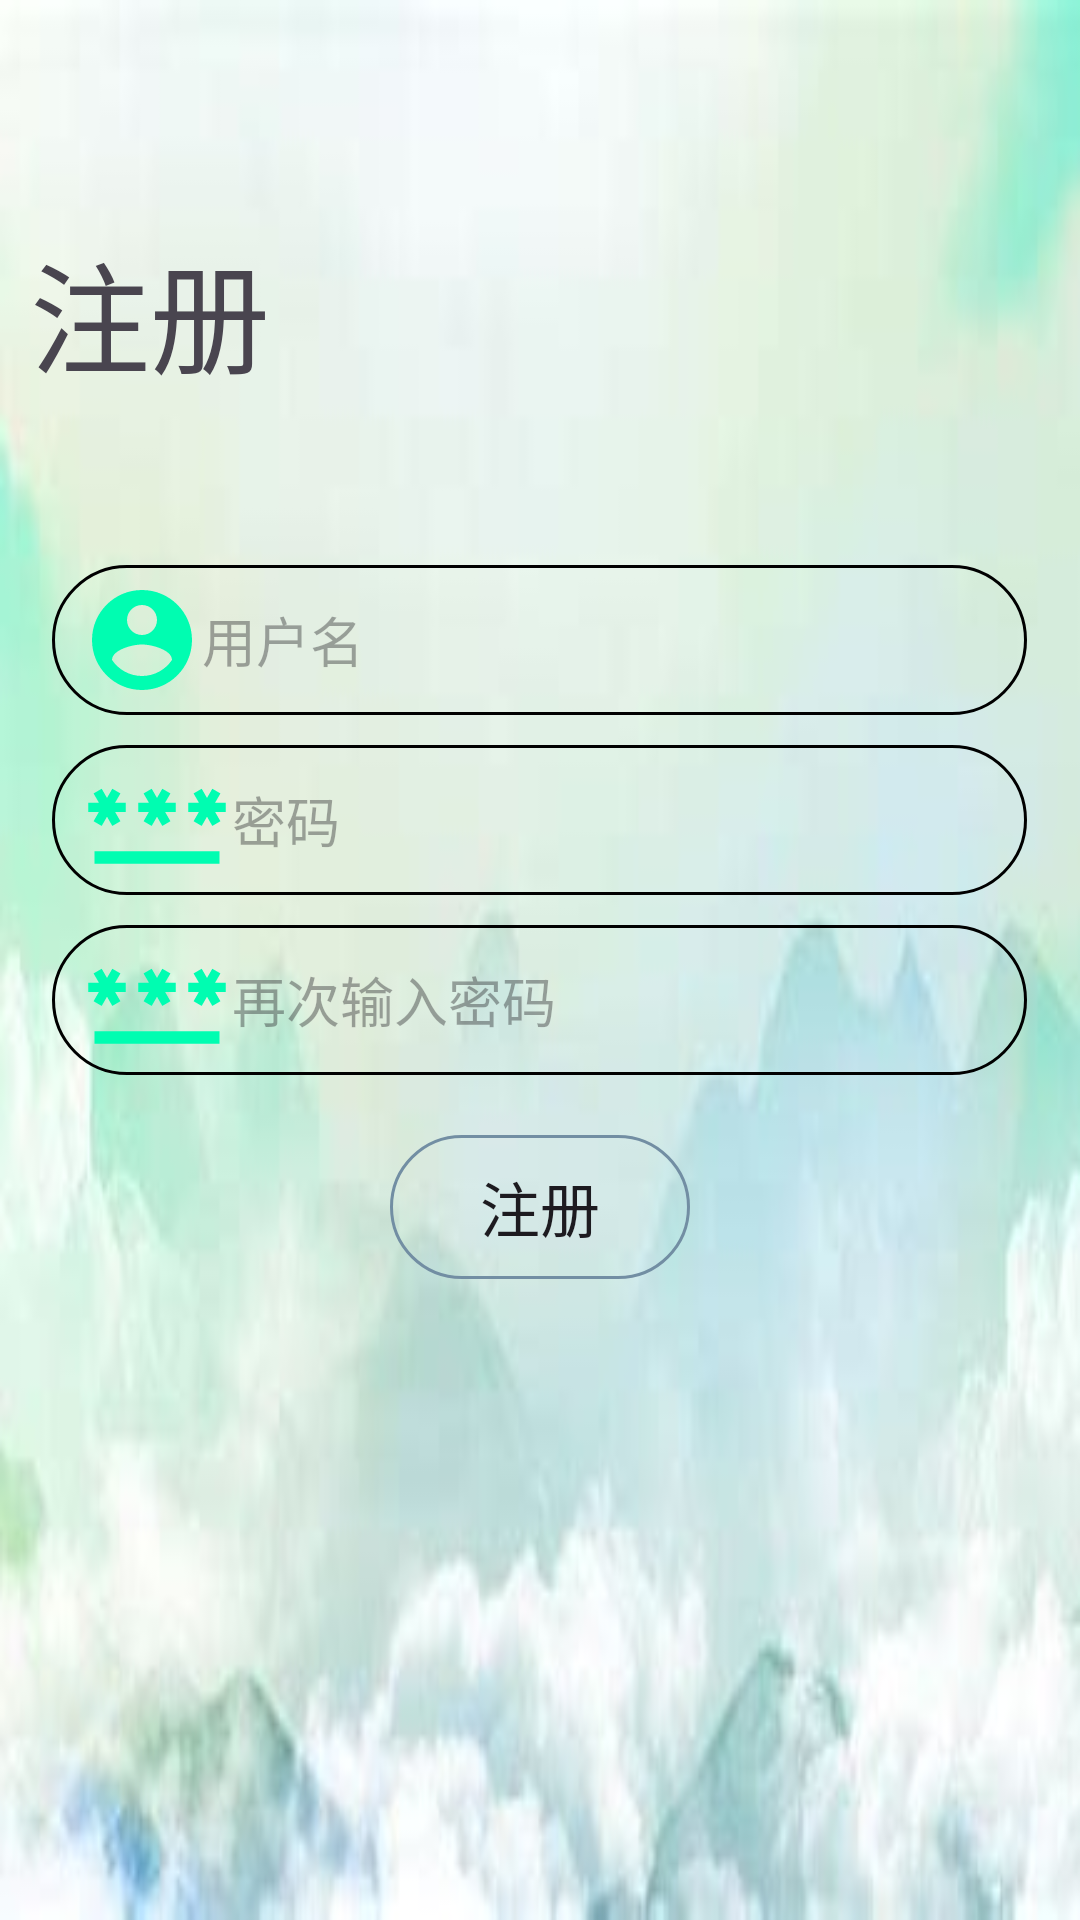

Reconstruct the res/layout file that produces this screen, plus the resources it refers to.
<!-- AndroidManifest.xml: application theme Theme.MayDayAssessment -->
<!-- res/layout/activity_registered.xml -->
<?xml version="1.0" encoding="utf-8"?>
<LinearLayout xmlns:android="http://schemas.android.com/apk/res/android"
    android:layout_width="match_parent"
    android:layout_height="match_parent"
    android:background="@drawable/img"
    android:orientation="vertical">
    <TextView
        android:layout_width="wrap_content"
        android:layout_height="wrap_content"
        android:text="注册"
        android:padding="5dp"
        android:textSize="40dp"
        android:layout_marginStart="5dp"
        android:layout_marginTop="70dp"/>

    <EditText
        android:id="@+id/et_register_account"
        android:layout_width="325dp"
        android:layout_height="50dp"
        android:background="@drawable/edit_type"
        android:backgroundTint="@color/black"
        android:drawableLeft="@drawable/baseline_account_circle_24"
        android:padding="10dp"
        android:hint="用户名"
        android:layout_gravity="center"
        android:layout_marginTop="50dp"/>
    <EditText
        android:id="@+id/et_register_password1"
        android:layout_width="325dp"
        android:layout_height="50dp"
        android:background="@drawable/edit_type"
        android:backgroundTint="@color/black"
        android:drawableLeft="@drawable/baseline_password_24"
        android:padding="10dp"
        android:hint="密码"
        android:inputType="textPassword"
        android:layout_alignParentEnd="true"
        android:layout_gravity="center"
        android:layout_marginTop="10dp"/>
    <EditText
        android:id="@+id/et_register_password2"
        android:layout_width="325dp"
        android:layout_height="50dp"
        android:layout_alignParentEnd="true"
        android:inputType="textPassword"
        android:background="@drawable/edit_type"
        android:backgroundTint="@color/black"
        android:drawableLeft="@drawable/baseline_password_24"
        android:padding="10dp"
        android:hint="再次输入密码"
        android:layout_gravity="center"
        android:layout_marginTop="10dp"/>
    <androidx.appcompat.widget.AppCompatButton
        android:id="@+id/btn_register"
        android:layout_width="100dp"
        android:layout_height="wrap_content"
        android:background="@drawable/edit_type"
        android:text="注册"
        android:textSize="20dp"
        android:layout_marginTop="20dp"
        android:layout_gravity="center"/>

</LinearLayout>
<!-- resources referenced by this layout -->
<resources>
  <color name="black">#FF000000</color>
  <!-- drawable baseline_account_circle_24 (drawable) -->
  <vector android:height="40dp" android:tint="#00FDB1"
      android:viewportHeight="24" android:viewportWidth="24"
      android:width="40dp" xmlns:android="http://schemas.android.com/apk/res/android">
      <path android:fillColor="@android:color/white" android:pathData="M12,2C6.48,2 2,6.48 2,12s4.48,10 10,10 10,-4.48 10,-10S17.52,2 12,2zM12,5c1.66,0 3,1.34 3,3s-1.34,3 -3,3 -3,-1.34 -3,-3 1.34,-3 3,-3zM12,19.2c-2.5,0 -4.71,-1.28 -6,-3.22 0.03,-1.99 4,-3.08 6,-3.08 1.99,0 5.97,1.09 6,3.08 -1.29,1.94 -3.5,3.22 -6,3.22z"/>
  </vector>
  <!-- drawable baseline_password_24 (drawable) -->
  <vector android:height="50dp" android:tint="#00FDB1"
      android:viewportHeight="24" android:viewportWidth="24"
      android:width="50dp" xmlns:android="http://schemas.android.com/apk/res/android">
      <path android:fillColor="@android:color/white" android:pathData="M2,17h20v2H2V17zM3.15,12.95L4,11.47l0.85,1.48l1.3,-0.75L5.3,10.72H7v-1.5H5.3l0.85,-1.47L4.85,7L4,8.47L3.15,7l-1.3,0.75L2.7,9.22H1v1.5h1.7L1.85,12.2L3.15,12.95zM9.85,12.2l1.3,0.75L12,11.47l0.85,1.48l1.3,-0.75l-0.85,-1.48H15v-1.5h-1.7l0.85,-1.47L12.85,7L12,8.47L11.15,7l-1.3,0.75l0.85,1.47H9v1.5h1.7L9.85,12.2zM23,9.22h-1.7l0.85,-1.47L20.85,7L20,8.47L19.15,7l-1.3,0.75l0.85,1.47H17v1.5h1.7l-0.85,1.48l1.3,0.75L20,11.47l0.85,1.48l1.3,-0.75l-0.85,-1.48H23V9.22z"/>
  </vector>
  <!-- drawable edit_type (drawable) -->
  <?xml version="1.0" encoding="utf-8"?>
  <shape xmlns:android="http://schemas.android.com/apk/res/android">
      <solid android:color="@android:color/transparent" />
      <corners android:radius="60dp"/>
      <stroke
          android:width="1dip"
          android:color="#728ea3" />
  </shape>
  <!-- drawable img: png bitmap (drawable, 91737 bytes) -->
  <style name="Theme.MayDayAssessment" parent="Base.Theme.MayDayAssessment" />
  <style name="Base.Theme.MayDayAssessment" parent="Theme.Material3.DayNight.NoActionBar">
          
           <item name="colorPrimary">@color/black</item>
      </style>
</resources>
